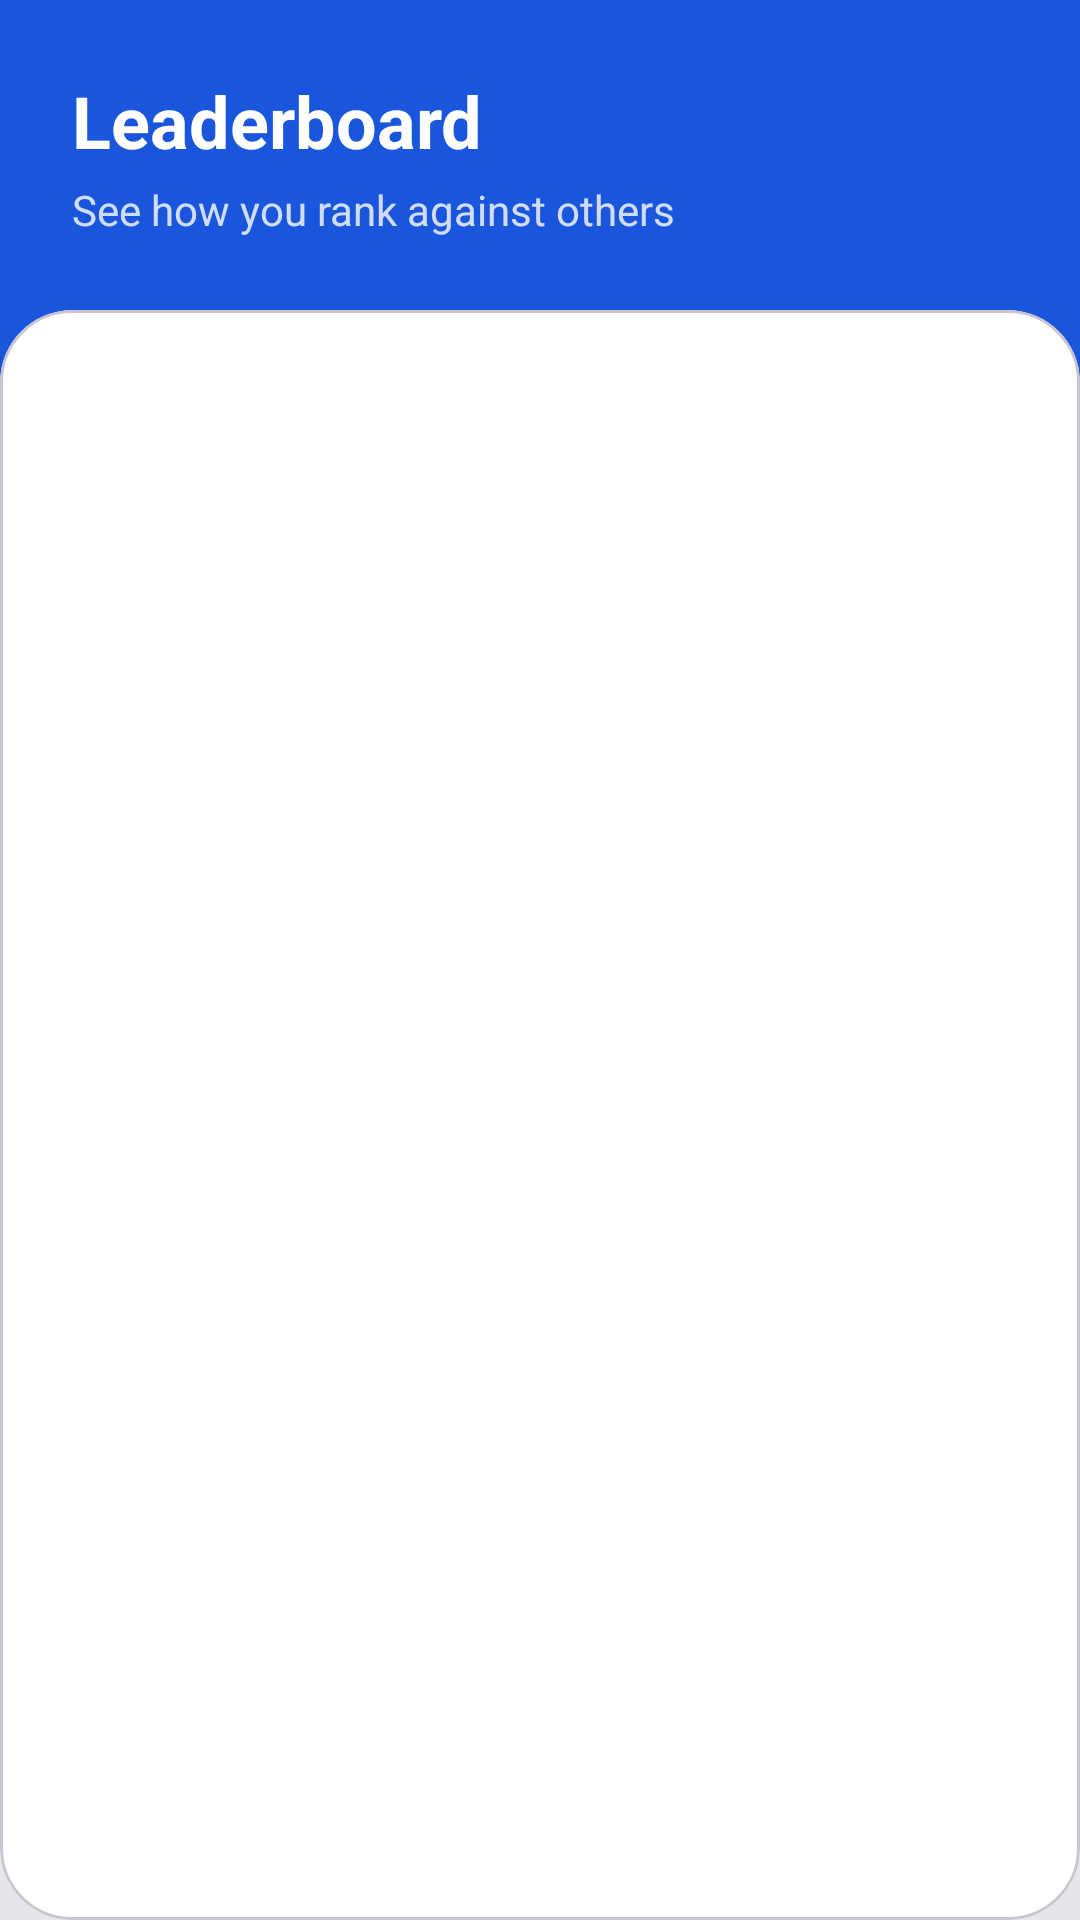

Android layout source for this screen:
<!-- AndroidManifest.xml: application theme Theme.SaveSmart -->
<!-- res/layout/fragment_leaderboard.xml -->
<?xml version="1.0" encoding="utf-8"?>
<androidx.constraintlayout.widget.ConstraintLayout xmlns:android="http://schemas.android.com/apk/res/android"
    xmlns:app="http://schemas.android.com/apk/res-auto"
    xmlns:tools="http://schemas.android.com/tools"
    android:layout_width="match_parent"
    android:layout_height="match_parent"
    android:background="@color/background">

    <View
        android:id="@+id/headerBackground"
        android:layout_width="match_parent"
        android:layout_height="160dp"
        android:background="@color/primary_blue"
        app:layout_constraintTop_toTopOf="parent" />

    <TextView
        android:id="@+id/tvTitle"
        android:layout_width="wrap_content"
        android:layout_height="wrap_content"
        android:layout_marginStart="24dp"
        android:layout_marginTop="24dp"
        android:text="Leaderboard"
        android:textColor="@color/white"
        android:textSize="24sp"
        android:textStyle="bold"
        app:layout_constraintStart_toStartOf="parent"
        app:layout_constraintTop_toTopOf="parent" />

    <TextView
        android:id="@+id/tvSubtitle"
        android:layout_width="wrap_content"
        android:layout_height="wrap_content"
        android:layout_marginStart="24dp"
        android:layout_marginTop="4dp"
        android:text="See how you rank against others"
        android:textColor="#CCFFFFFF"
        android:textSize="14sp"
        app:layout_constraintStart_toStartOf="parent"
        app:layout_constraintTop_toBottomOf="@id/tvTitle" />

    <com.google.android.material.card.MaterialCardView
        android:layout_width="0dp"
        android:layout_height="0dp"
        android:layout_marginTop="24dp"
        app:cardCornerRadius="24dp"
        app:cardElevation="0dp"
        app:shapeAppearanceOverlay="@style/ShapeAppearance.SaveSmart.CardTop"
        app:layout_constraintBottom_toBottomOf="parent"
        app:layout_constraintEnd_toEndOf="parent"
        app:layout_constraintStart_toStartOf="parent"
        app:layout_constraintTop_toBottomOf="@id/tvSubtitle">

        <androidx.recyclerview.widget.RecyclerView
            android:id="@+id/rvLeaderboard"
            android:layout_width="match_parent"
            android:layout_height="match_parent"
            android:clipToPadding="false"
            android:padding="16dp"
            android:paddingBottom="88dp"
            tools:listitem="@layout/item_leaderboard" />

    </com.google.android.material.card.MaterialCardView>

</androidx.constraintlayout.widget.ConstraintLayout>
<!-- res/layout/item_leaderboard.xml (included above) -->
<?xml version="1.0" encoding="utf-8"?>
<com.google.android.material.card.MaterialCardView xmlns:android="http://schemas.android.com/apk/res/android"
    xmlns:app="http://schemas.android.com/apk/res-auto"
    xmlns:tools="http://schemas.android.com/tools"
    android:layout_width="match_parent"
    android:layout_height="wrap_content"
    android:layout_marginHorizontal="4dp"
    android:layout_marginVertical="4dp"
    app:cardCornerRadius="12dp"
    app:cardElevation="0dp"
    app:strokeWidth="1dp"
    app:strokeColor="@color/border">

    <LinearLayout
        android:layout_width="match_parent"
        android:layout_height="wrap_content"
        android:gravity="center_vertical"
        android:orientation="horizontal"
        android:padding="16dp">

        <TextView
            android:id="@+id/tvRank"
            android:layout_width="32dp"
            android:layout_height="wrap_content"
            android:text="1"
            android:textColor="@color/text_primary"
            android:textSize="18sp"
            android:textStyle="bold" />

        <ImageView
            android:id="@+id/ivAvatar"
            android:layout_width="40dp"
            android:layout_height="40dp"
            android:layout_marginStart="8dp"
            android:src="@android:drawable/ic_menu_myplaces"
            app:tint="@color/primary_blue"
            android:contentDescription="@string/desc_avatar" />

        <LinearLayout
            android:layout_width="0dp"
            android:layout_height="wrap_content"
            android:layout_marginStart="16dp"
            android:layout_weight="1"
            android:orientation="vertical">

            <TextView
                android:id="@+id/tvUsername"
                android:layout_width="wrap_content"
                android:layout_height="wrap_content"
                android:text="Username"
                android:textColor="@color/text_primary"
                android:textSize="16sp"
                android:textStyle="bold" />

            <TextView
                android:id="@+id/tvUserLevel"
                android:layout_width="wrap_content"
                android:layout_height="wrap_content"
                android:text="Level 5"
                android:textColor="@color/text_secondary"
                android:textSize="12sp" />
        </LinearLayout>

        <TextView
            android:id="@+id/tvPoints"
            android:layout_width="wrap_content"
            android:layout_height="wrap_content"
            android:text="2500 pts"
            android:textColor="@color/primary_blue"
            android:textSize="16sp"
            android:textStyle="bold" />

    </LinearLayout>

</com.google.android.material.card.MaterialCardView>
<!-- resources referenced by this layout -->
<resources>
  <color name="background">#E5E7EB</color>
  <color name="border">#9CA3AF</color>
  <color name="primary_blue">#1A56DB</color>
  <color name="text_primary">#111827</color>
  <color name="text_secondary">#374151</color>
  <color name="white">#FFFFFF</color>
  <string name="desc_avatar">User avatar</string>
  <style name="ShapeAppearance.SaveSmart.CardTop" parent="ShapeAppearance.Material3.MediumComponent">
          <item name="cornerFamily">rounded</item>
          <item name="cornerSizeTopLeft">24dp</item>
          <item name="cornerSizeTopRight">24dp</item>
          <item name="cornerSizeBottomLeft">0dp</item>
          <item name="cornerSizeBottomRight">0dp</item>
      </style>
  <style name="Theme.SaveSmart" parent="Base.Theme.SaveSmart" />
  <style name="Base.Theme.SaveSmart" parent="Theme.Material3.DayNight.NoActionBar">
          
          <item name="colorPrimary">@color/primary_blue</item>
          <item name="colorOnPrimary">@color/white</item>
          <item name="colorPrimaryContainer">#DBEAFE</item> 
          <item name="colorOnPrimaryContainer">@color/primary_blue</item>
  
          <item name="android:statusBarColor">@color/primary_blue</item>
          <item name="android:windowBackground">@color/background</item>
  
          
          <item name="colorSurface">@color/card_surface</item>
          <item name="colorOnSurface">@color/text_primary</item>
          <item name="colorOutline">@color/border</item>
          <item name="colorSurfaceVariant">#F3F4F6</item>
          <item name="colorOnSurfaceVariant">@color/text_secondary</item>
  
          
          <item name="android:textAllCaps">false</item>
          <item name="textAllCaps">false</item>
          <item name="android:editTextStyle">@style/Widget.SaveSmart.EditText</item>
      </style>
  <color name="card_surface">#FFFFFF</color>
  <style name="Widget.SaveSmart.EditText" parent="Widget.Material3.TextInputEditText.OutlinedBox">
          <item name="android:textAllCaps">false</item>
          <item name="textAllCaps">false</item>
          <item name="android:textSize">16sp</item>
          <item name="android:textColor">@color/text_primary</item>
          <item name="android:textColorHint">@color/text_secondary</item>
      </style>
</resources>
